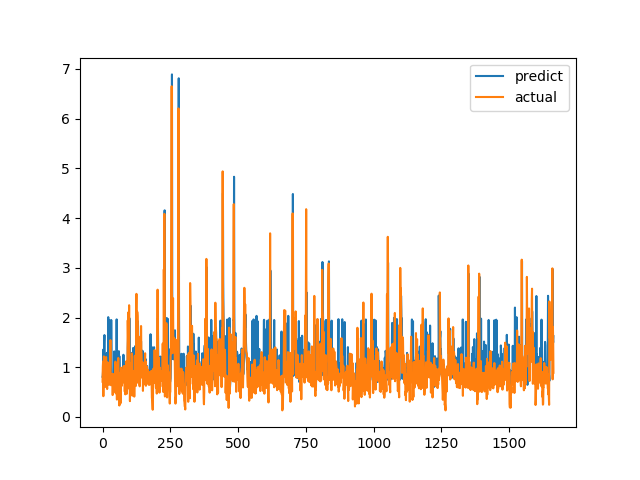

The data file committed next to this chart (first rows):
predict, actual
0.8093, 0.7094
0.8355, 1.015
0.9342, 1.116
1.357, 0.4183
0.8321, 1.002
0.818, 1.219
1.476, 1.143
1.648, 0.6528
0.9364, 0.6747
0.8342, 0.601
0.9013, 0.6695
0.8387, 0.6538
0.7813, 0.7814
0.8839, 1.206
1.086, 0.8469
0.9613, 0.8286
1.289, 0.6482
0.7557, 0.5624
0.7763, 0.7183
0.678, 1.1
0.953, 0.9542
2.008, 0.729
1.223, 0.6694
0.8403, 0.8631
0.9614, 0.6465
1.951, 0.8223
0.7925, 0.9236
0.9604, 0.8301
0.9272, 1.067
1.024, 1.546
1.301, 0.6827
1.075, 0.6386
1.95, 0.6464
1.307, 0.6881
0.8277, 0.7274
0.7616, 0.65
0.7424, 0.8694
0.7945, 0.4409
0.8123, 0.4519
0.7255, 0.7575
0.8144, 0.4952
0.8184, 0.6851
0.7764, 0.7244
1.319, 0.8654
0.8478, 0.74
0.8572, 0.8071
0.9095, 0.8204
0.8759, 1.114
1.052, 1.109
1.081, 0.4751
0.8409, 1.039
0.8744, 0.9458
1.963, 0.7878
0.8096, 0.3505
0.7814, 0.9368
0.8576, 0.9868
0.9692, 0.647
0.8927, 1.03
0.8355, 1.187
1.114, 0.9329
... 1,604 more rows
